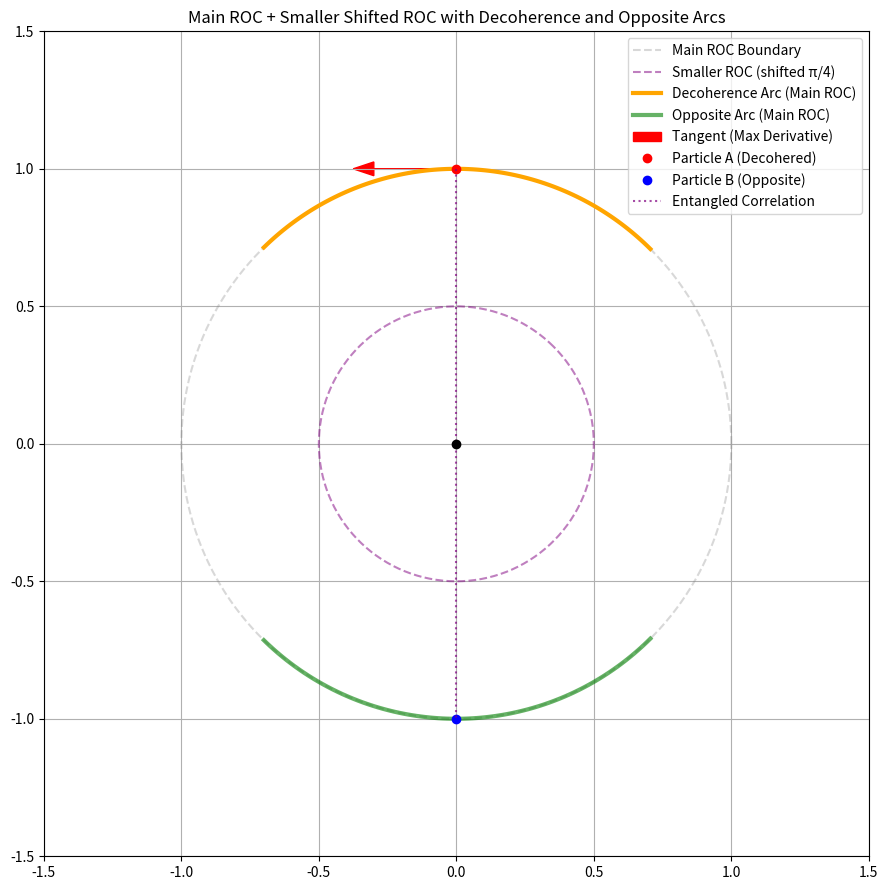

Here is the Python script that generated this plot:
import numpy as np
import matplotlib.pyplot as plt

# --- Basic Setup ---

ROC_radius_main = 1.0
ROC_radius_small = ROC_radius_main / 2  # Half the main ROC radius
theta_vals = np.linspace(0, 2 * np.pi, 400)

# Decoherence zone on main ROC (original)
theta_deco_start = np.pi / 4  # 45°
theta_deco_end = 3 * np.pi / 4  # 135°
mask_deco = (theta_vals >= theta_deco_start) & (theta_vals <= theta_deco_end)
arc_decoherence = ROC_radius_main * np.exp(1j * theta_vals[mask_deco])

# Opposite arc on main ROC (reflected / preserved coherence)
theta_opp_start = (theta_deco_start + np.pi) % (2 * np.pi)
theta_opp_end = (theta_deco_end + np.pi) % (2 * np.pi)
theta_vals_wrapped = theta_vals % (2 * np.pi)

# Handle wrap-around for opposite arc mask
if theta_opp_start < theta_opp_end:
    mask_opp = (theta_vals_wrapped >= theta_opp_start) & (theta_vals_wrapped <= theta_opp_end)
else:
    mask_opp = (theta_vals_wrapped >= theta_opp_start) | (theta_vals_wrapped <= theta_opp_end)
arc_opposite = ROC_radius_main * np.exp(1j * theta_vals[mask_opp])

# Tangent point (max derivative) — midpoint of decoherence arc on main ROC
theta_tangent = (theta_deco_start + theta_deco_end) / 2
point_tangent = ROC_radius_main * np.exp(1j * theta_tangent)
tangent_vec = 0.3 * 1j * np.exp(1j * theta_tangent)  # orthogonal vector to arc (tangent)

# Toy entangled state represented: |ψ⟩ = 1/√2 (|A0⟩|B1⟩ + |A1⟩|B0⟩)
# We will place A on decohered arc, B on opposite

theta_A = theta_tangent  # place A at center of decoherence
theta_B = (theta_A + np.pi) % (2 * np.pi)  # B in opposite arc
pos_A = ROC_radius_main * np.exp(1j * theta_A)
pos_B = ROC_radius_main * np.exp(1j * theta_B)

# --- New smaller ROC, shifted by pi/4 radians ---

theta_shift = np.pi / 4
theta_vals_shifted = (theta_vals + theta_shift) % (2 * np.pi)
roc_small_circle = ROC_radius_small * np.exp(1j * theta_vals_shifted)

# --- Plotting ---
fig, ax = plt.subplots(figsize=(9, 9))
ax.set_title("Main ROC + Smaller Shifted ROC with Decoherence and Opposite Arcs")
ax.set_xlim(-1.5, 1.5)
ax.set_ylim(-1.5, 1.5)
ax.set_aspect('equal')
ax.grid(True)

# Main ROC circle
ax.plot(np.cos(theta_vals), np.sin(theta_vals), color='gray', linestyle='--', alpha=0.3, label="Main ROC Boundary")

# Smaller shifted ROC circle
ax.plot(np.real(roc_small_circle), np.imag(roc_small_circle), color='purple', linestyle='--', alpha=0.5, label="Smaller ROC (shifted π/4)")

# Decohered arc on main ROC
ax.plot(np.real(arc_decoherence), np.imag(arc_decoherence), color='orange', linewidth=3, label="Decoherence Arc (Main ROC)")

# Opposite arc on main ROC
ax.plot(np.real(arc_opposite), np.imag(arc_opposite), color='green', linewidth=3, alpha=0.6, label="Opposite Arc (Main ROC)")

# Tangent vector at decoherence midpoint on main ROC
ax.arrow(np.real(point_tangent), np.imag(point_tangent),
         np.real(tangent_vec), np.imag(tangent_vec),
         head_width=0.05, color='red', label="Tangent (Max Derivative)")

# Entangled particles A and B on main ROC
ax.plot(np.real(pos_A), np.imag(pos_A), 'ro', label="Particle A (Decohered)")
ax.plot(np.real(pos_B), np.imag(pos_B), 'bo', label="Particle B (Opposite)")

# Connect A and B
ax.plot([np.real(pos_A), np.real(pos_B)], [np.imag(pos_A), np.imag(pos_B)],
        linestyle=':', color='purple', alpha=0.7, label="Entangled Correlation")

# Origin
ax.plot(0, 0, 'ko')

ax.legend()
plt.tight_layout()
plt.show()
